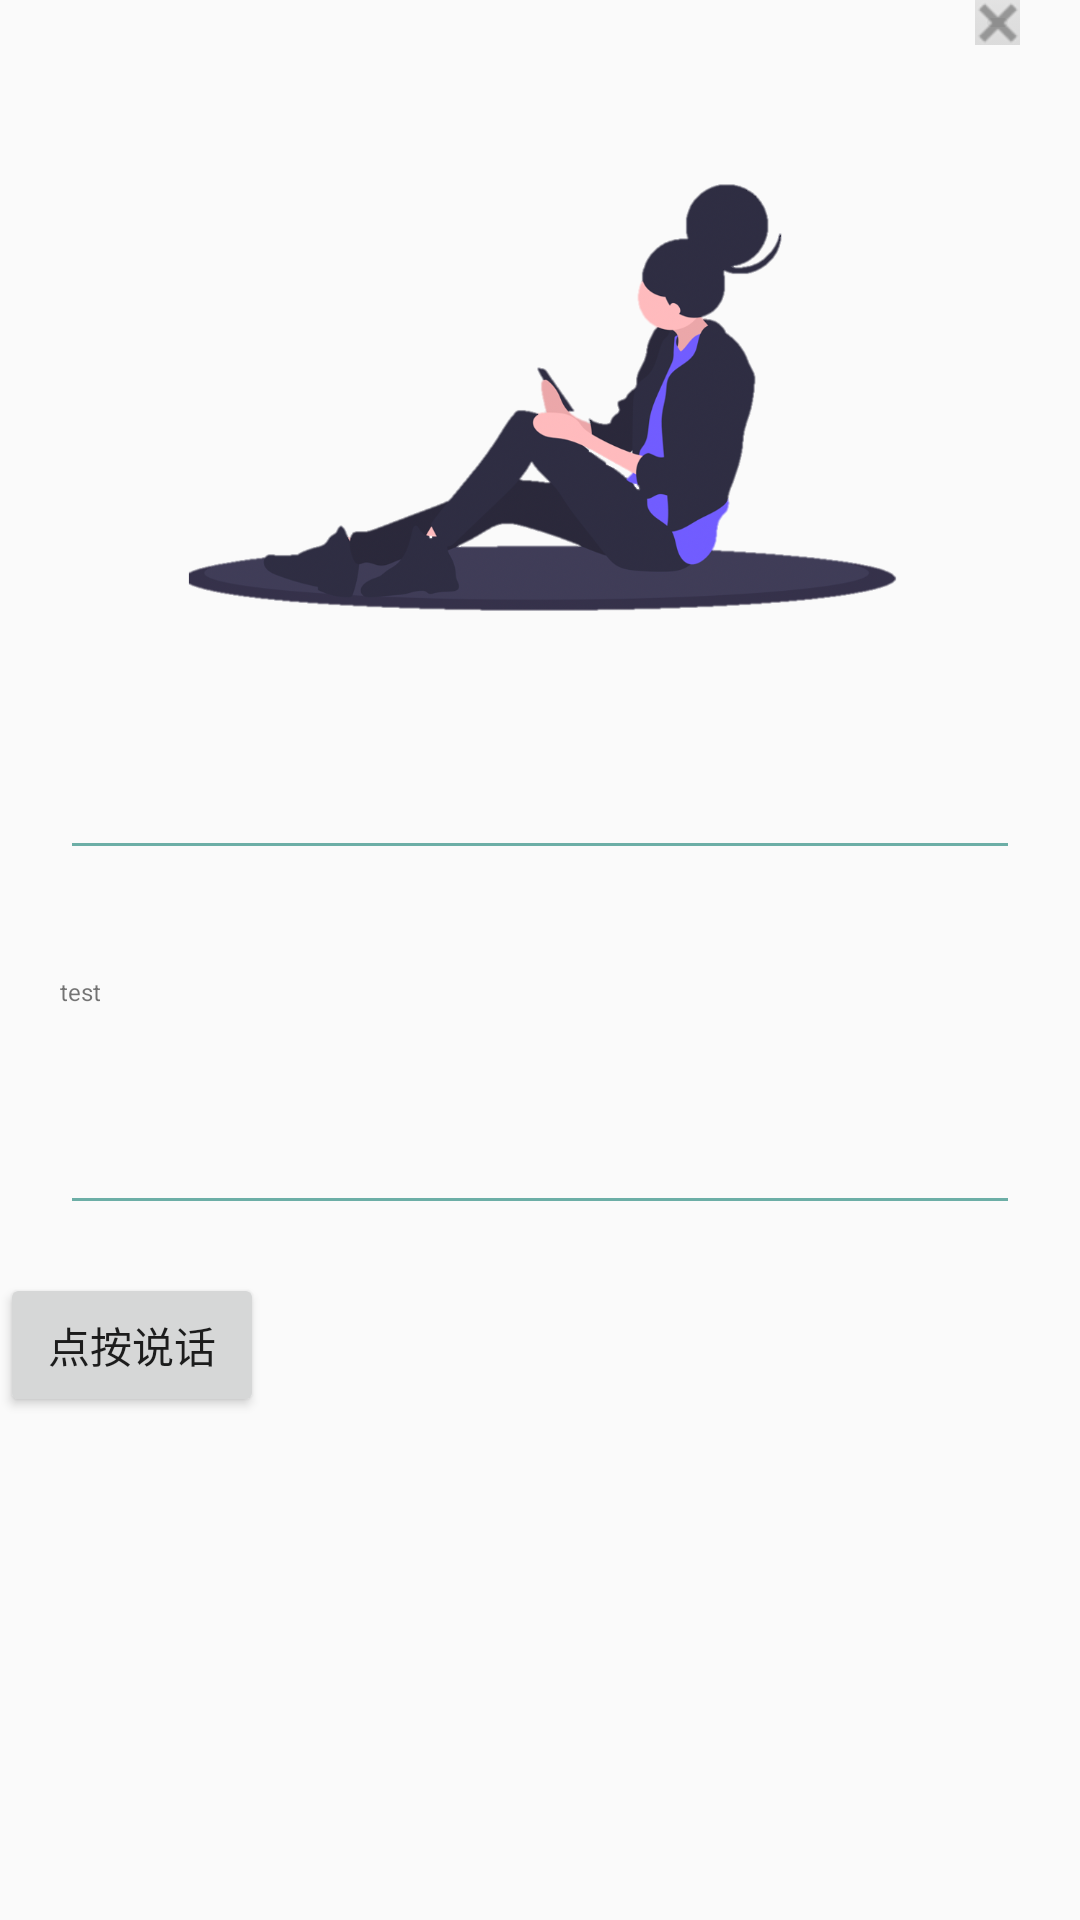

Produce the Android XML layout that renders to this screen, including the resource entries it uses.
<!-- AndroidManifest.xml: application theme AppTheme -->
<!-- res/layout/linearlayout_overlay.xml -->
<?xml version="1.0" encoding="utf-8"?>
<LinearLayout xmlns:android="http://schemas.android.com/apk/res/android"
    xmlns:app="http://schemas.android.com/apk/res-auto"
    android:id="@+id/oView"
    android:layout_width="match_parent"
    android:layout_height="match_parent"
    android:orientation="vertical" >

    <ImageButton
        android:id="@+id/skipButton"
        android:layout_width="15dp"
        android:layout_height="15dp"
        android:layout_gravity="end"
        android:alpha="0.4"
        android:layout_marginEnd="20dp"
        app:srcCompat="@android:drawable/btn_dialog" />

    <TextView
        android:id="@+id/tv"
        android:layout_width="match_parent"
        android:layout_height="wrap_content"
        android:layout_marginTop="8dp"
        android:layout_marginBottom="8dp" />

    <LinearLayout
        android:id="@+id/inView"
        android:layout_width="match_parent"
        android:layout_height="wrap_content"
        android:layout_marginTop="4dp"
        android:layout_marginBottom="4dp"
        android:orientation="horizontal"></LinearLayout>


    <ImageView
        android:id="@+id/persuasive_icon"
        android:layout_width="match_parent"
        android:layout_height="150dp"
        android:layout_marginLeft="20dp"
        android:layout_marginRight="20dp"
        app:srcCompat="@mipmap/working_icon_transluscent" />

    <TextView
        android:id="@+id/instruction_text"
        android:layout_width="match_parent"
        android:layout_height="wrap_content"
        android:layout_marginBottom="8dp"
        android:foregroundTint="@color/input_text"
        android:gravity="center"
        android:text=""
        android:textSize="10sp" />

    <TextView
        android:id="@+id/input_text"
        android:layout_width="match_parent"
        android:layout_height="wrap_content"
        android:layout_marginStart="20dp"
        android:layout_marginEnd="20dp"
        android:layout_marginBottom="8dp"
        android:foregroundTint="@color/input_text"
        android:textSize="8sp" />

    <EditText
        android:id="@+id/input_text_box"
        android:layout_width="match_parent"
        android:layout_height="wrap_content"
        android:layout_gravity="center"
        android:backgroundTint="@color/input_text"
        android:ems="10"
        android:layout_marginStart="20dp"
        android:layout_marginEnd="20dp"
        android:inputType="textNoSuggestions"
        android:privateImeOptions="nm" />




    <TextView
        android:id="@+id/middle_text"
        android:layout_width="match_parent"
        android:layout_height="wrap_content"
        android:layout_marginBottom="12dp"
        android:foregroundTint="@color/input_text"
        android:gravity="center"
        android:text=""
        android:textSize="8sp" />

    <Space
        android:id="@+id/middle_space"
        android:layout_width="match_parent"
        android:layout_height="wrap_content"
        android:layout_marginBottom="12dp"
        android:foregroundTint="@color/input_text" />

    <TextView
        android:id="@+id/input_text2"
        android:layout_width="match_parent"
        android:layout_height="wrap_content"
        android:layout_marginStart="20dp"
        android:layout_marginEnd="20dp"
        android:layout_marginBottom="8dp"
        android:backgroundTint="@color/input_text"
        android:drawableTint="@color/input_text"
        android:foregroundTint="@color/input_text"
        android:text="test"
        android:textSize="8sp" />

    <TextView
        android:id="@+id/hint_text"
        android:layout_width="match_parent"
        android:layout_height="wrap_content"
        android:layout_marginBottom="12dp"
        android:foregroundTint="@color/input_text"
        android:gravity="center"
        android:text=""
        android:textSize="8sp" />

    <EditText
        android:id="@+id/input_text_box2"
        android:layout_width="match_parent"
        android:layout_height="wrap_content"
        android:layout_gravity="center"
        android:backgroundTint="@color/input_text"
        android:ems="10"
        android:layout_marginStart="20dp"
        android:layout_marginEnd="20dp"
        android:inputType="textNoSuggestions"
        android:privateImeOptions="nm" />

    <Space
        android:id="@+id/bottom_space"
        android:layout_width="match_parent"
        android:layout_height="wrap_content"
        android:layout_marginBottom="16dp"
        android:foregroundTint="@color/input_text" />
    <Button
        android:id="@+id/input_audio_box"
        android:layout_width="wrap_content"
        android:layout_height="wrap_content"
        android:text="点按说话" />

    <LinearLayout
        android:id="@+id/button_layout"
        android:layout_width="match_parent"
        android:layout_height="wrap_content"
        android:orientation="horizontal"></LinearLayout>


</LinearLayout>
<!-- resources referenced by this layout -->
<resources>
  <color name="input_text">#6CAEA6</color>
  <!-- mipmap working_icon_transluscent: png bitmap (mipmap-xhdpi, 124979 bytes) -->
  <style name="AppTheme" parent="Theme.AppCompat.Light.DarkActionBar">
          
          <item name="colorPrimary">@color/colorPrimary</item>
          <item name="colorPrimaryDark">@color/colorPrimaryDark</item>
          <item name="colorAccent">@color/colorAccent</item>
      </style>
  <color name="colorPrimary">#8064A2</color>
  <color name="colorPrimaryDark">#7064A2</color>
  <color name="colorAccent">#D81B60</color>
</resources>
